Dataset: Roboflow Dataset (GitHub, AYUSHMSINGH2004/PoultryHealth-Intelligence). Classes: bumblefoot, fowlpox, healthy, coryza, CRD.

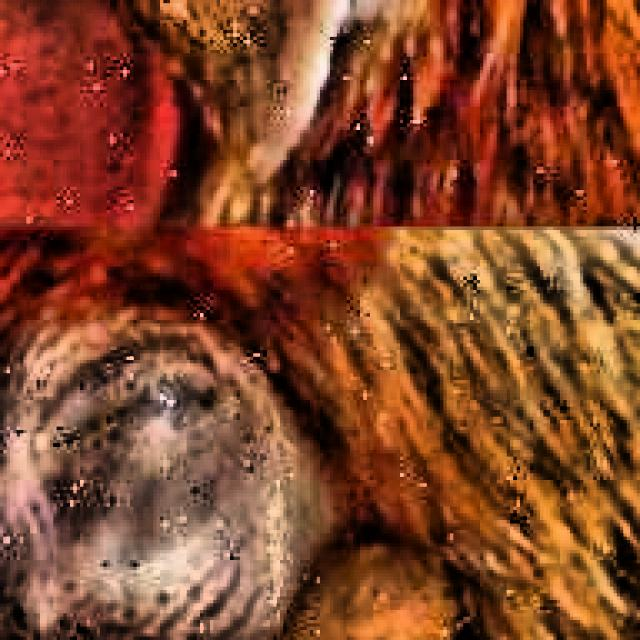
Label: CRD

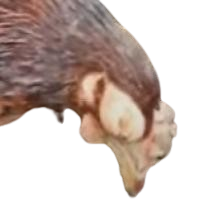
Label: coryza

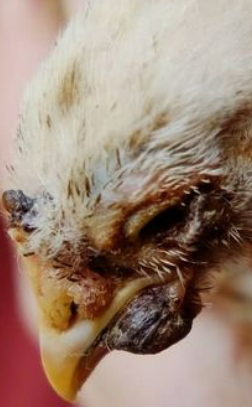
Label: fowlpox

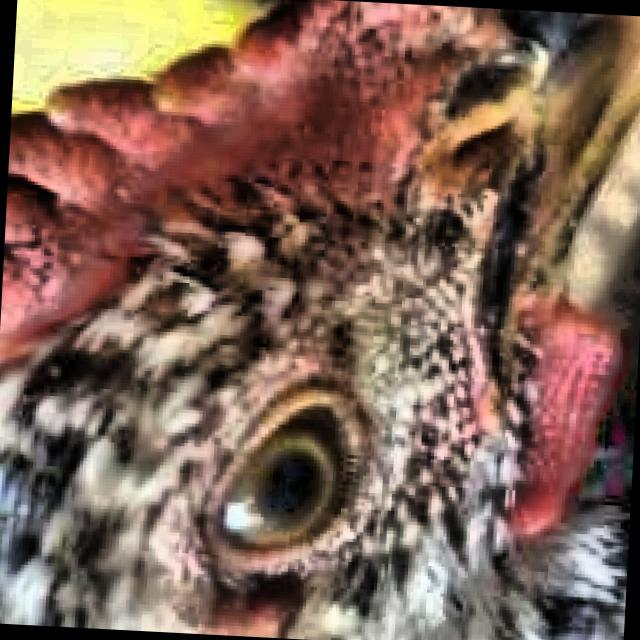
Label: healthy

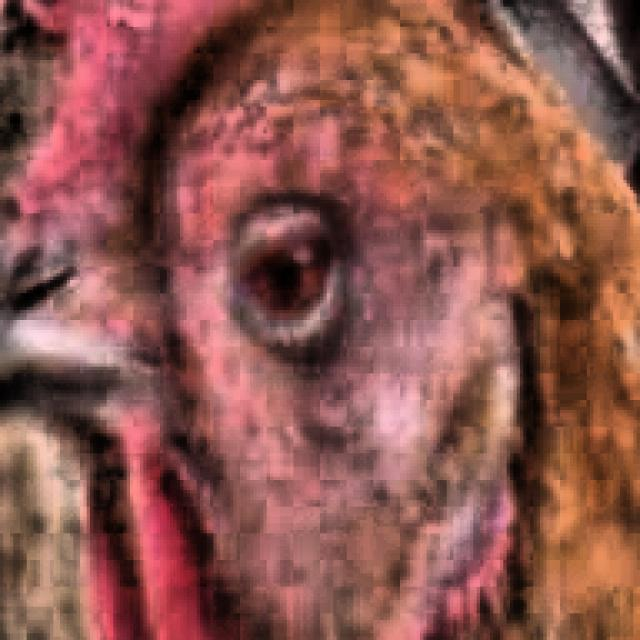
Label: coryza

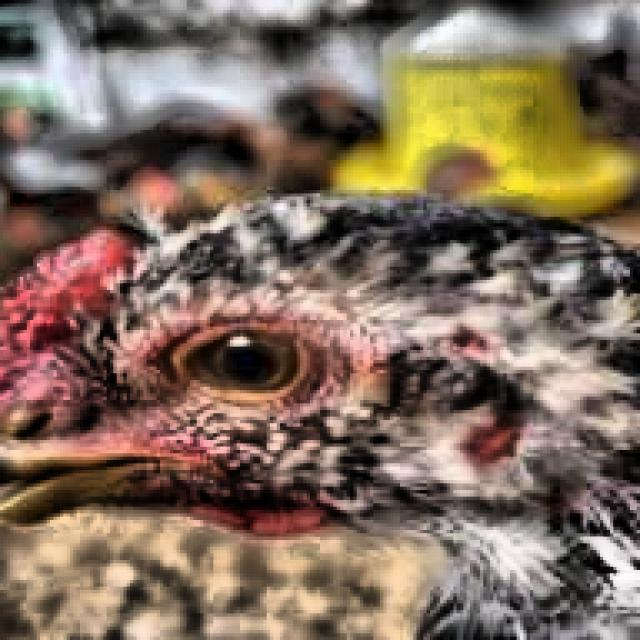
Label: healthy
